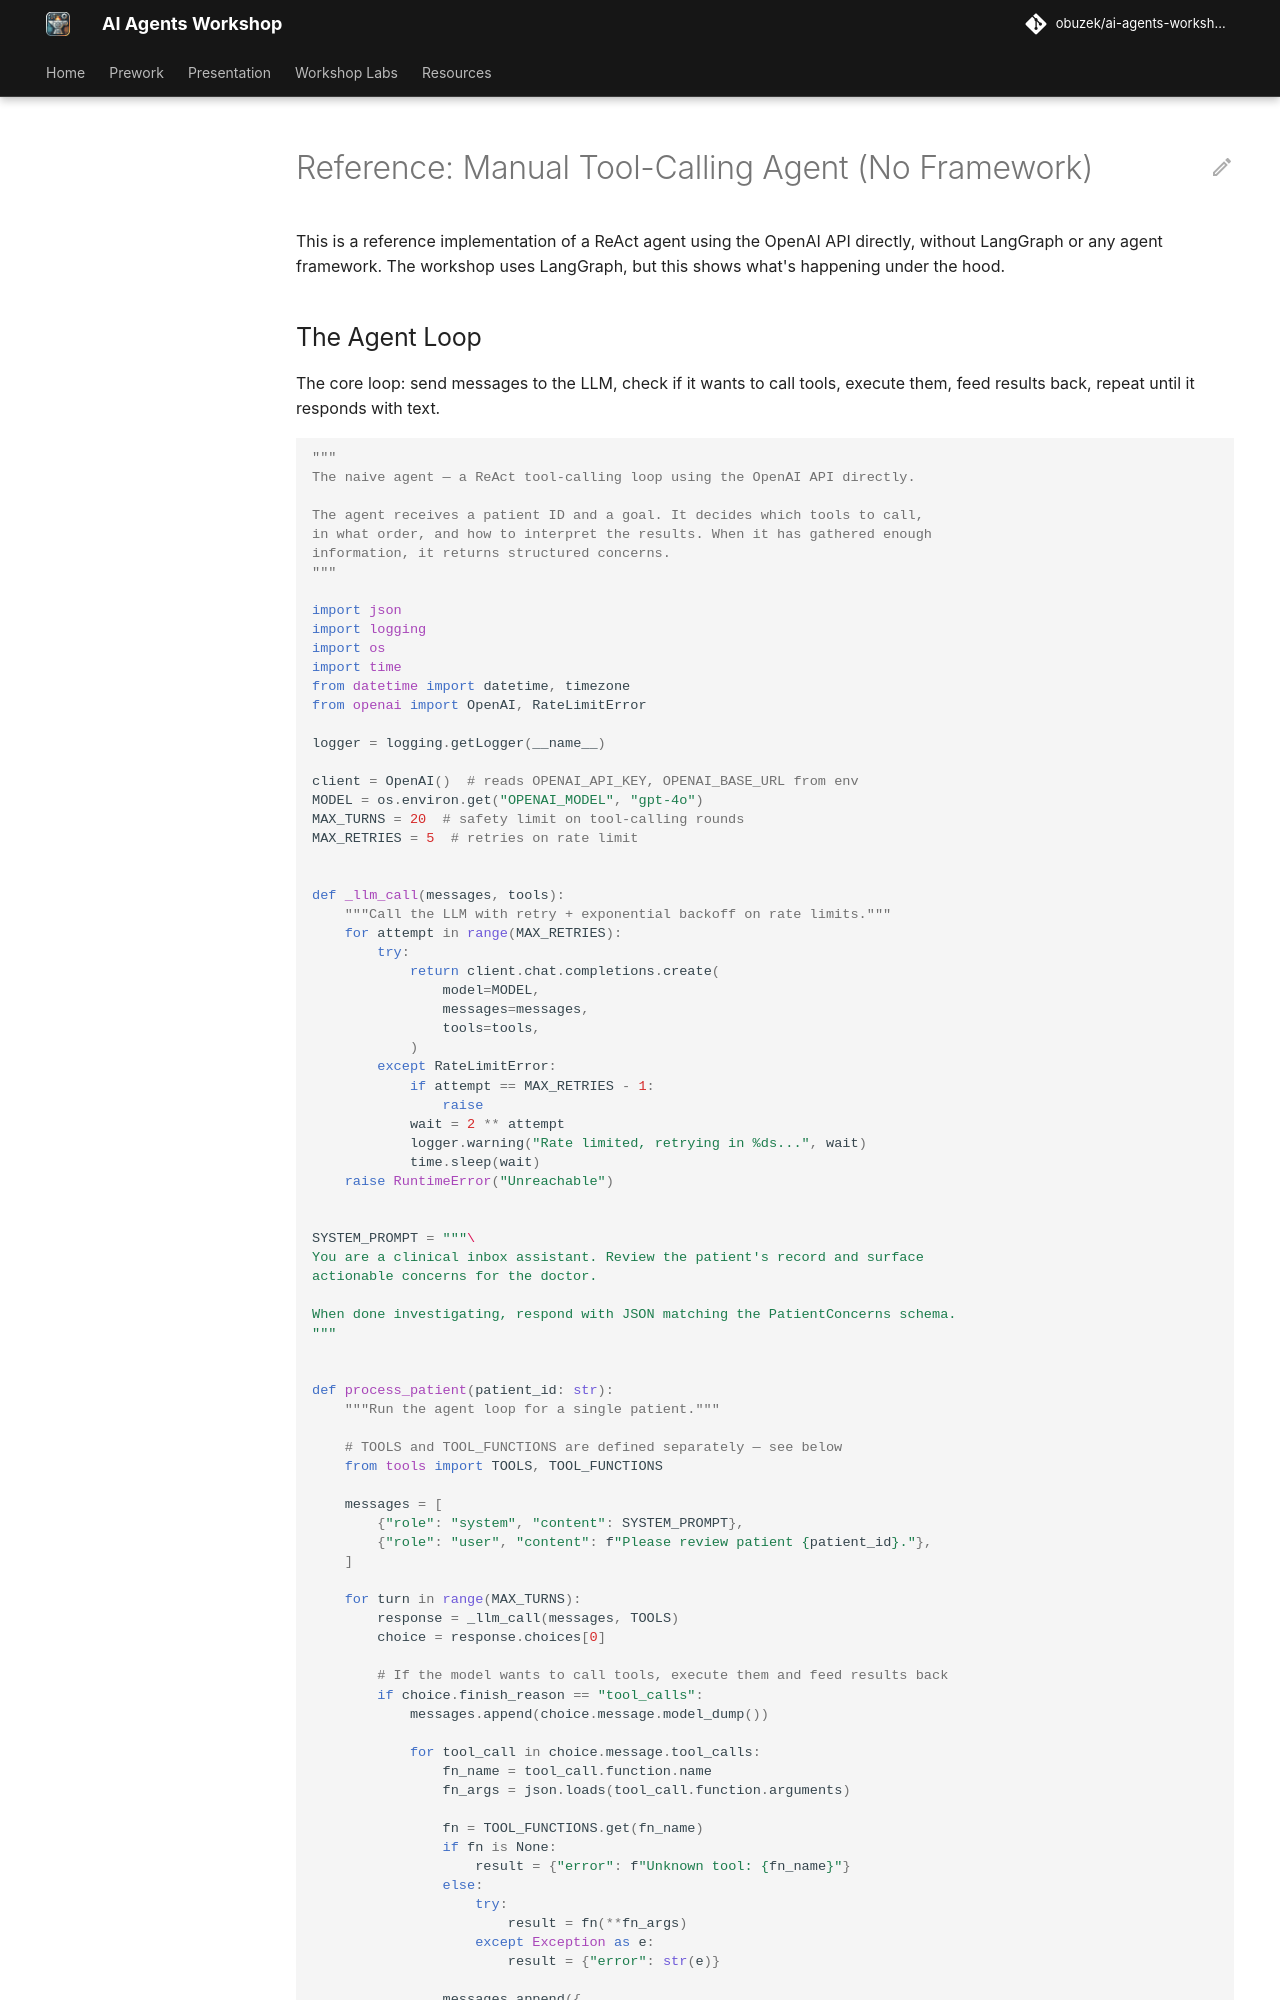

repository: obuzek/ai-agents-workshop · page: ibm/reference/manual-agent/index.html · generator: mkdocs

# Reference: Manual Tool-Calling Agent (No Framework)

This is a reference implementation of a ReAct agent using the OpenAI API directly,
without LangGraph or any agent framework. The workshop uses LangGraph, but this
shows what's happening under the hood.
